Photos from the image-classification dataset "specs" in the GitHub repository loopyNid/appliedMachineLearningSound. Its 3 classes are: aluminum, brass, bronze.

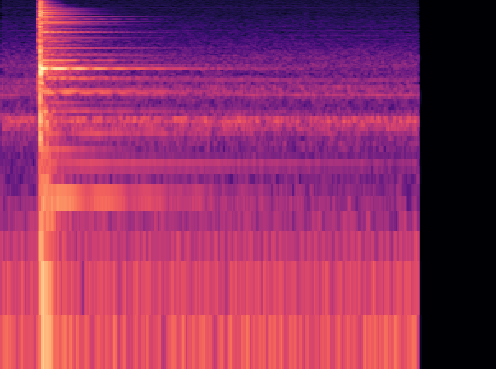
Label: bronze

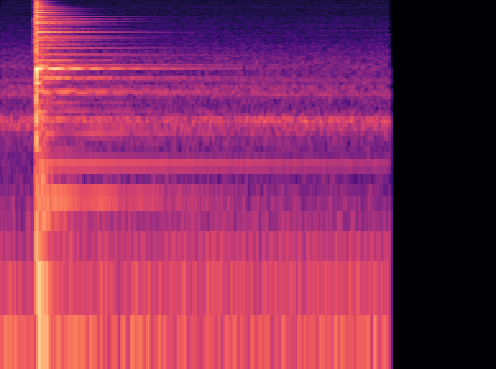
Label: bronze

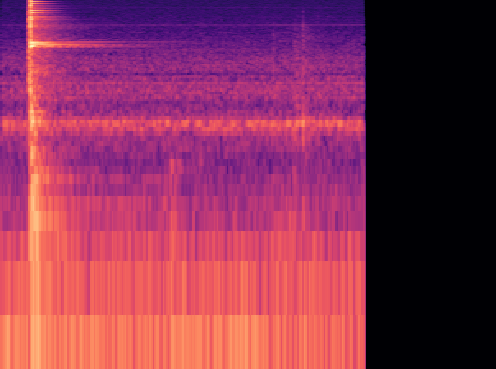
Label: brass

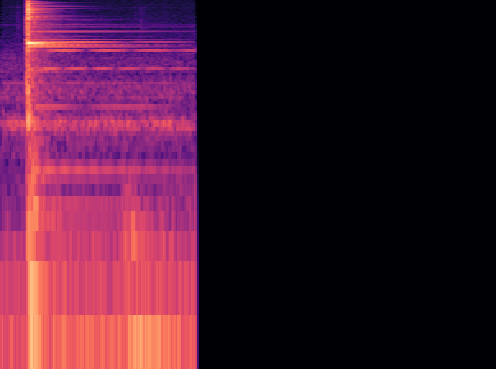
Label: brass

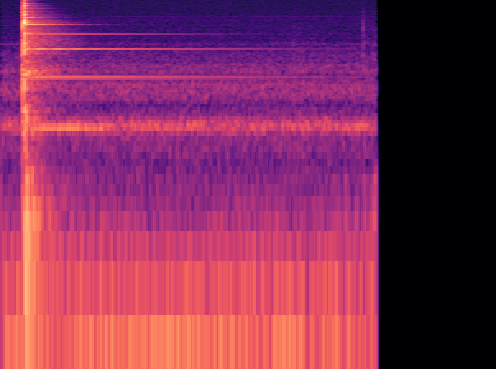
Label: aluminum

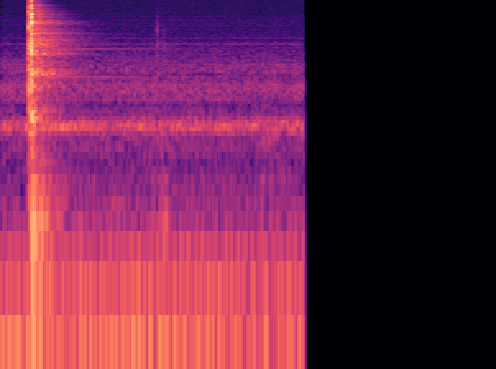
Label: aluminum
